Labelled photos from "origin_GH_d2.5_CEO_padding_enhanced.4", an image-classification folder in xin1602/Object_Detection_Tooth. The possible labels are: apical lesion, normal, peri-endo lesion.

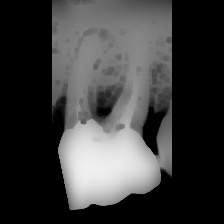
Label: apical lesion

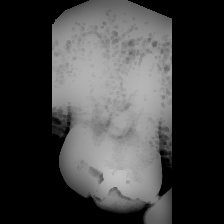
Label: normal

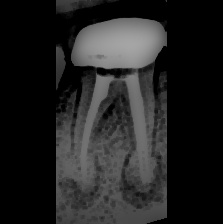
Label: apical lesion

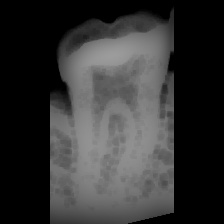
Label: normal

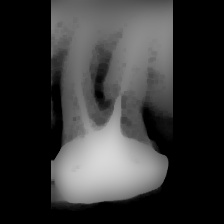
Label: peri-endo lesion

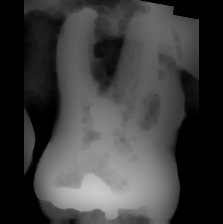
Label: peri-endo lesion
